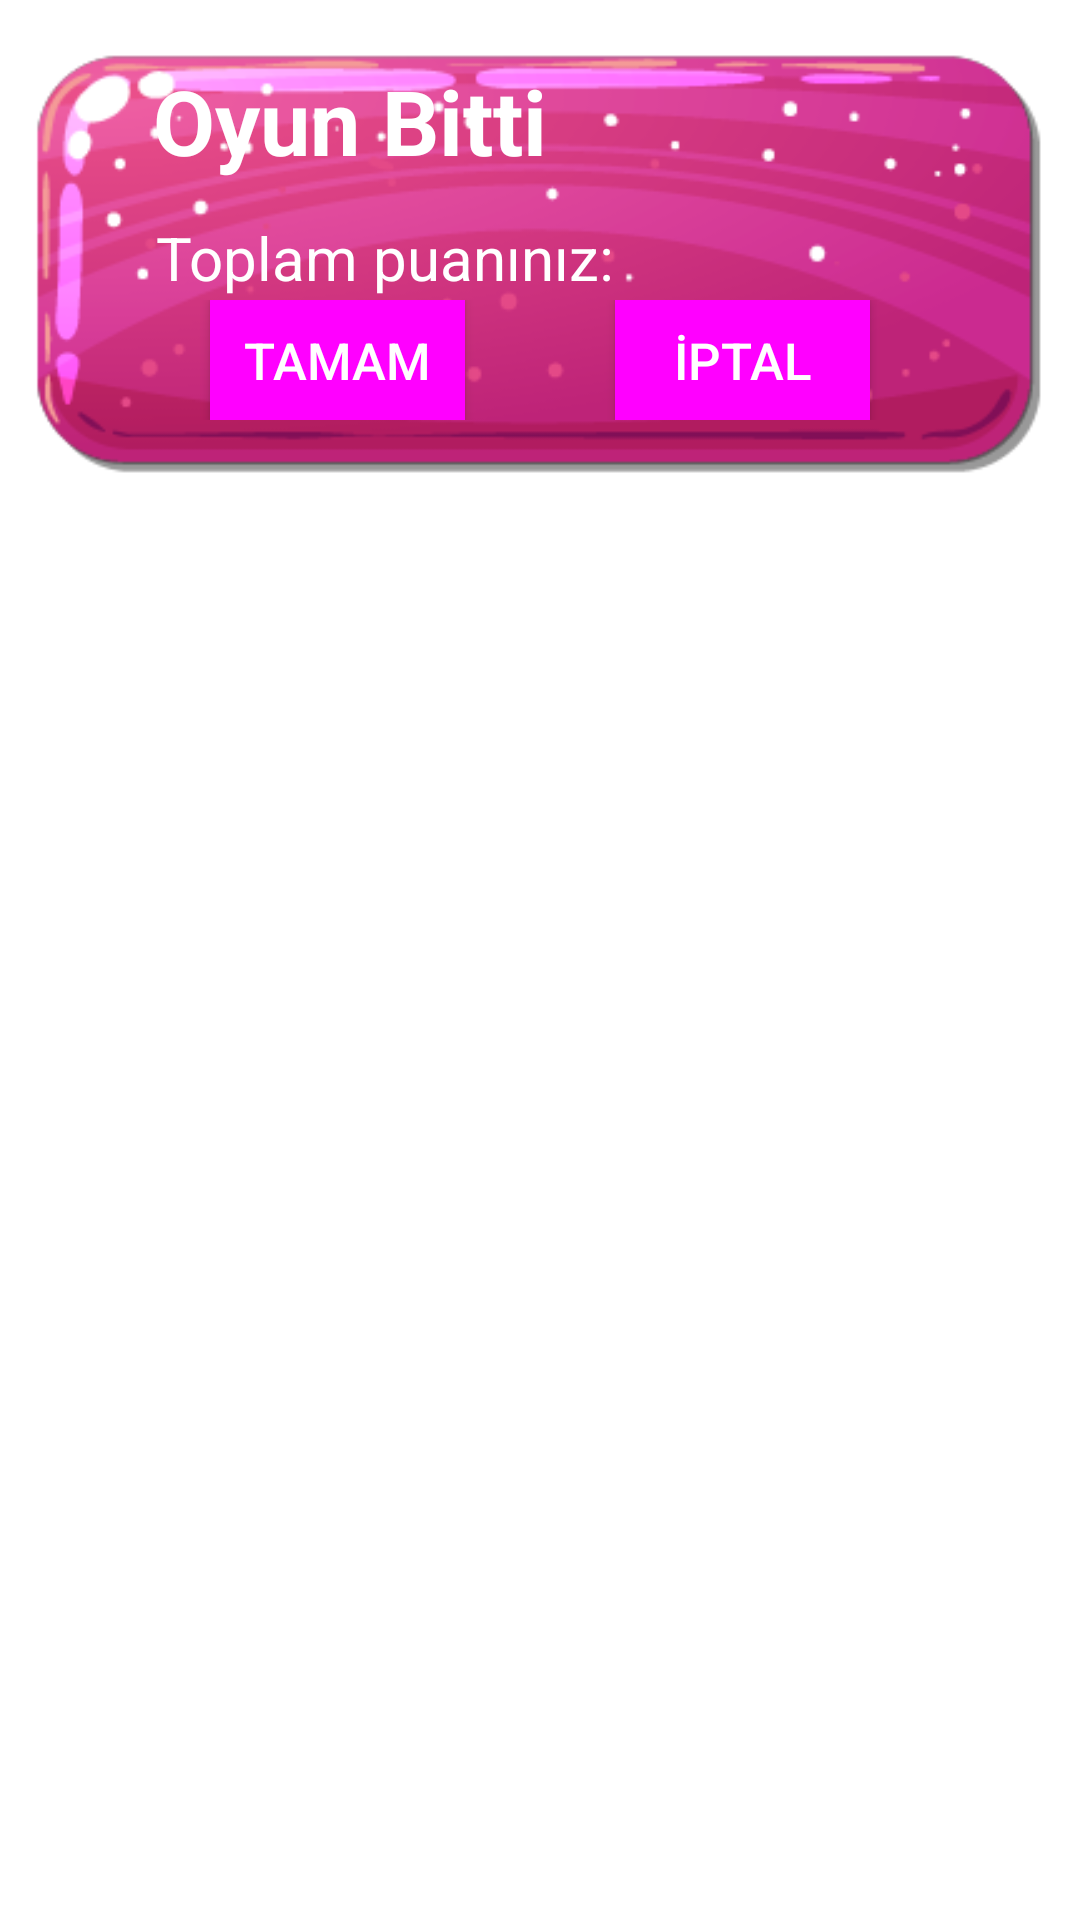

Here is an Android app screen rendered from its layout file. Give the layout XML and the strings, colors and styles it references.
<!-- AndroidManifest.xml: application theme Theme.MidtermProject -->
<!-- res/layout/custom_alert_dialog.xml -->
<?xml version="1.0" encoding="utf-8"?>
<androidx.constraintlayout.widget.ConstraintLayout xmlns:android="http://schemas.android.com/apk/res/android"
    xmlns:app="http://schemas.android.com/apk/res-auto"
    android:layout_width="wrap_content"
    android:layout_height="wrap_content"
    android:layout_margin="0dp"
    android:orientation="vertical"
    android:padding="0dp">

    <ImageView
        android:id="@+id/imageView6"
        android:layout_width="wrap_content"
        android:layout_height="wrap_content"
        android:layout_margin="0dp"
        android:background="@android:color/transparent"
        android:padding="0dp"
        android:src="@drawable/questions"
        app:layout_constraintEnd_toEndOf="parent"
        app:layout_constraintStart_toStartOf="parent"
        app:layout_constraintTop_toTopOf="parent" />

    <TextView
        android:id="@+id/customTitle"
        android:layout_width="wrap_content"
        android:layout_height="wrap_content"
        android:layout_marginTop="20dp"
        android:text="Oyun Bitti"
        android:textColor="#FFFFFF"
        android:textSize="30sp"
        android:textStyle="bold"
        app:layout_constraintEnd_toEndOf="parent"
        app:layout_constraintHorizontal_bias="0.223"
        app:layout_constraintStart_toStartOf="parent"
        app:layout_constraintTop_toTopOf="parent" />

    <TextView
        android:id="@+id/customMessage"
        android:layout_width="wrap_content"
        android:layout_height="wrap_content"
        android:layout_marginTop="12dp"
        android:text="Toplam puanınız: "
        android:textColor="#FFFFFF"
        android:textSize="20sp"
        app:layout_constraintEnd_toEndOf="@+id/imageView6"
        app:layout_constraintHorizontal_bias="0.257"
        app:layout_constraintStart_toStartOf="parent"
        app:layout_constraintTop_toBottomOf="@+id/customTitle" />

    <LinearLayout
        android:layout_width="match_parent"
        android:layout_height="wrap_content"
        android:layout_marginTop="100dp"
        android:orientation="horizontal"
        android:gravity="center"
        app:layout_constraintEnd_toStartOf="@+id/imageView6"
        app:layout_constraintStart_toStartOf="parent"
        app:layout_constraintTop_toTopOf="parent">

        <Button
            android:id="@+id/customPositiveButton"
            android:layout_width="85dp"
            android:layout_height="40dp"
            android:background="#FF00FF"
            android:text="Tamam"
            android:layout_marginRight="50dp"
            android:padding="0dp"
            android:textColor="#FFFFFF"
            android:textSize="17sp" />

        <Button
            android:id="@+id/customNegativeButton"
            android:layout_width="85dp"
            android:layout_height="40dp"
            android:padding="0dp"
            android:background="#FF00FF"
            android:text="İptal"
            android:textColor="#FFFFFF"
            android:textSize="17dp" />

    </LinearLayout>

</androidx.constraintlayout.widget.ConstraintLayout>
<!-- resources referenced by this layout -->
<resources>
  <!-- drawable questions: png bitmap (drawable, 31827 bytes) -->
  <style name="Theme.MidtermProject" parent="Theme.MaterialComponents.DayNight.DarkActionBar">
          
          <item name="colorPrimary">#C3287A</item>
          <item name="colorPrimaryVariant">#C3287A</item>
          <item name="colorOnPrimary">@color/white</item>
          
          <item name="colorSecondary">@color/teal_200</item>
          <item name="colorSecondaryVariant">@color/teal_700</item>
          <item name="colorOnSecondary">@color/black</item>
          
          <item name="android:statusBarColor">?attr/colorPrimaryVariant</item>
          
      </style>
  <!-- not gathered from this repository: default colours our renderer supplied (Android Studio template values) -->
  <color name="teal_200">#FF03DAC5</color>
  <color name="teal_700">#FF018786</color>
  <color name="black">#FF000000</color>
  <color name="white">#FFFFFFFF</color>
</resources>
